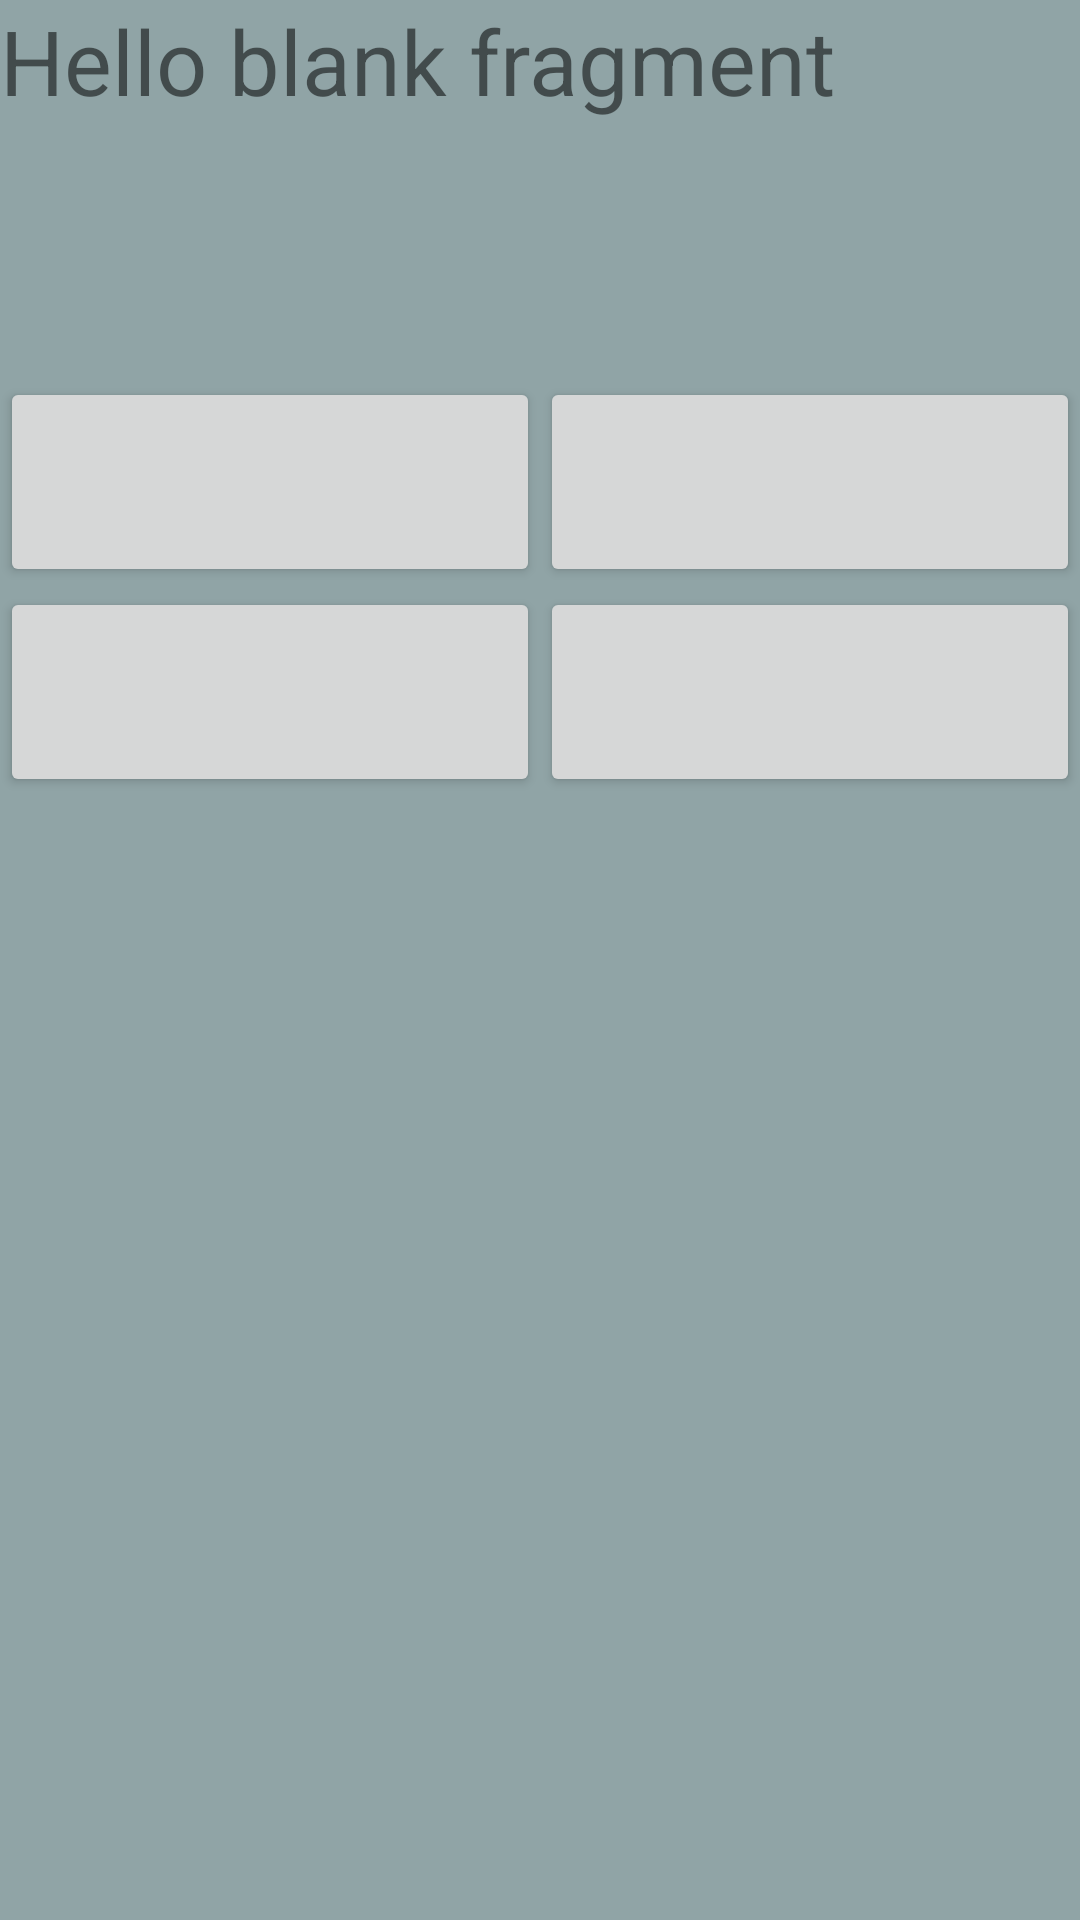

This screen was rendered from an Android layout file. Write that file and the resources it references.
<!-- AndroidManifest.xml: application theme AppTheme -->
<!-- res/layout/fragment_question.xml -->
<RelativeLayout xmlns:android="http://schemas.android.com/apk/res/android"
                xmlns:tools="http://schemas.android.com/tools"
                android:layout_width="match_parent"
                android:layout_height="match_parent"
                android:orientation="vertical"
                tools:context="smartlift.ibesk.ru.smartliftclient.fragments.QuestionFragment">

    <TextView
        android:id="@+id/q_name"
        android:layout_width="match_parent"
        android:layout_height="wrap_content"
        android:layout_alignParentTop="true"
        android:layout_marginBottom="15dp"
        android:text="@string/hello_blank_fragment"
        android:textSize="30sp"
        tools:text="Question name" />

    <TextView
        android:id="@+id/q_text"
        android:layout_width="match_parent"
        android:layout_height="wrap_content"
        android:layout_below="@+id/q_name"
        android:layout_marginBottom="30dp"
        android:textSize="30sp"
        tools:text="Question text text text text text" />

    
    <LinearLayout
        android:layout_width="match_parent"
        android:layout_height="wrap_content"
        android:layout_below="@id/q_text"
        android:orientation="vertical">

        <LinearLayout
            android:layout_width="match_parent"
            android:layout_height="70dp"
            android:orientation="horizontal"
            android:weightSum="2">

            <Button
                android:id="@+id/v_1"
                android:layout_width="0dp"
                android:layout_height="match_parent"
                android:layout_weight="1"
                tools:text="variant one text"
                android:textAllCaps="false"/>

            <Button
                android:id="@+id/v_2"
                android:layout_width="0dp"
                android:layout_height="match_parent"
                android:layout_weight="1"
                tools:text="variant two text"
                android:textAllCaps="false"/>
        </LinearLayout>

        <LinearLayout
            android:layout_width="match_parent"
            android:layout_height="70dp"
            android:orientation="horizontal"
            android:weightSum="2">

            <Button
                android:id="@+id/v_3"
                android:layout_width="0dp"
                android:layout_height="match_parent"
                android:layout_weight="1"
                tools:text="variant three text"
                android:textAllCaps="false"/>

            <Button
                android:id="@+id/v_4"
                android:layout_width="0dp"
                android:layout_height="match_parent"
                android:layout_weight="1"
                tools:text="variant four text"
                android:textAllCaps="false"/>
        </LinearLayout>

    </LinearLayout>

</RelativeLayout>
<!-- resources referenced by this layout -->
<resources>
  <string name="hello_blank_fragment">Hello blank fragment</string>
  <style name="AppTheme" parent="Theme.AppCompat.Light.NoActionBar">
          
          <item name="colorPrimary">@color/colorPrimary</item>
          <item name="colorPrimaryDark">@color/colorPrimary</item>
          <item name="colorAccent">@color/colorAccent</item>
          <item name="android:colorBackground">@color/colorPrimaryLight</item>
          <item name="android:textColorPrimaryInverse">@android:color/darker_gray</item>
          <item name="android:textColorPrimary">@android:color/primary_text_light</item>
      </style>
  <color name="colorPrimary">#53777a</color>
  <color name="colorAccent">#ffc98c</color>
  <color name="colorPrimaryLight">#90a4a6</color>
</resources>
